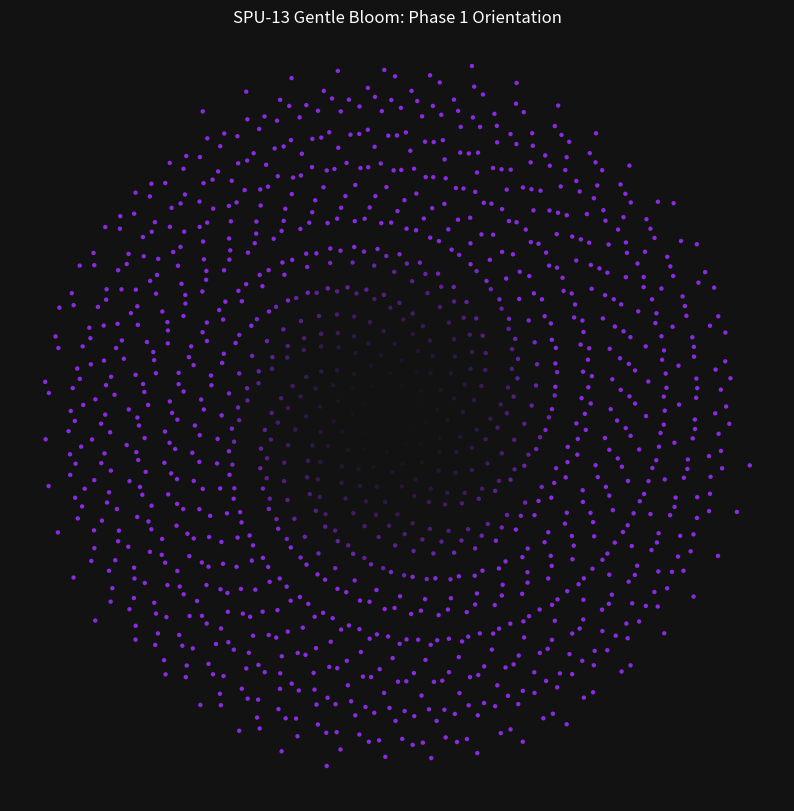

Recreate this plot in Python.
# SPU-13 Silicon Rosetta Stone: The Perfect Sunflower (v3.0.33)
# Objective: Zero-Drift Sunflower with Gentle Entry Safety Toggle.
# Requirements: pip install sympy numpy matplotlib

from sympy import sqrt, simplify, expand, Rational
import numpy as np
import matplotlib.pyplot as plt

class QuadrayField:
    PHI = (1 + sqrt(5)) / 2 
    def __init__(self, a=0, b=0, c=0, d=0):
        self.coords = [simplify(a), simplify(b), simplify(c), simplify(d)]
    def phi_scale(self, power=1):
        scale = self.PHI ** power
        return QuadrayField(*[c * scale for c in self.coords])
    def to_vec4(self):
        return np.array([float(c.evalf()) for c in self.coords], dtype=np.float32)

def generate_gentle_lattice(n_seeds=1200, zeta=0.05, slow_fade=True):
    """Constructs the sunflower with gradual emanation and rhythmic damping."""
    print(f"--- SPU-13: Synthesizing {n_seeds} Gentle Seeds ---")
    lattice = []
    golden_angle = 137.508 * (np.pi / 180.0)
    
    for i in range(n_seeds):
        # 1. ZETA Modulation (Rhythmic Vibration)
        radius = np.sqrt(i) * (1 + zeta * np.sin(i * 0.3))
        angle = i * golden_angle
        
        # 2. Polar to Cartesian Projection
        x = radius * np.cos(angle)
        y = radius * np.sin(angle)
        
        # 3. Slow Fade (Neurological Safety)
        alpha = 1.0
        if slow_fade:
            alpha = min(1.0, i / 300.0) # Fade in over first 300 nodes
            
        lattice.append((x, y, alpha))
        
    return np.array(lattice)

def main():
    lattice = generate_gentle_lattice(1200)
    
    plt.figure(figsize=(10, 10), facecolor='#121212')
    plt.scatter(lattice[:,0], lattice[:,1], c='#8A2BE2', s=10, 
                alpha=lattice[:,2], edgecolors='none')
    plt.axis('off')
    plt.title("SPU-13 Gentle Bloom: Phase 1 Orientation", color='white')
    
    print("HENOSIS: Gentle Lattice Manifested. System at Rest.")
    plt.show()

if __name__ == "__main__":
    main()
